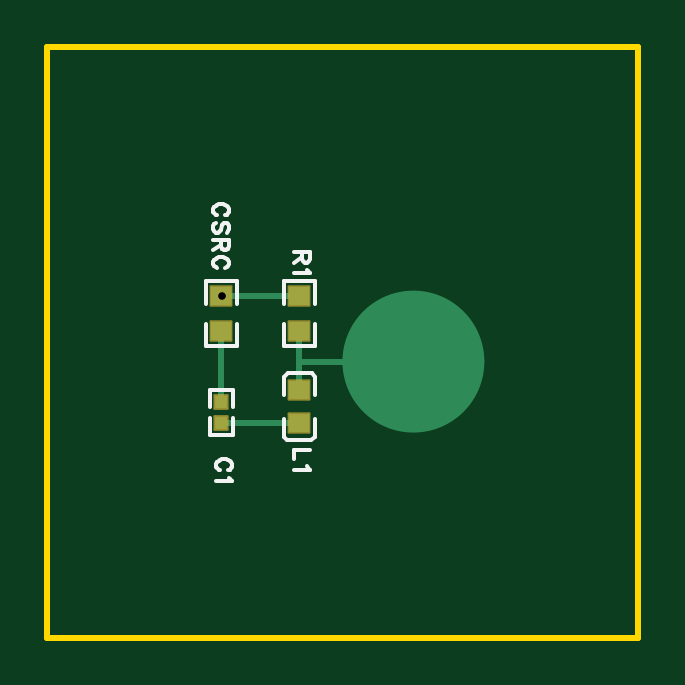
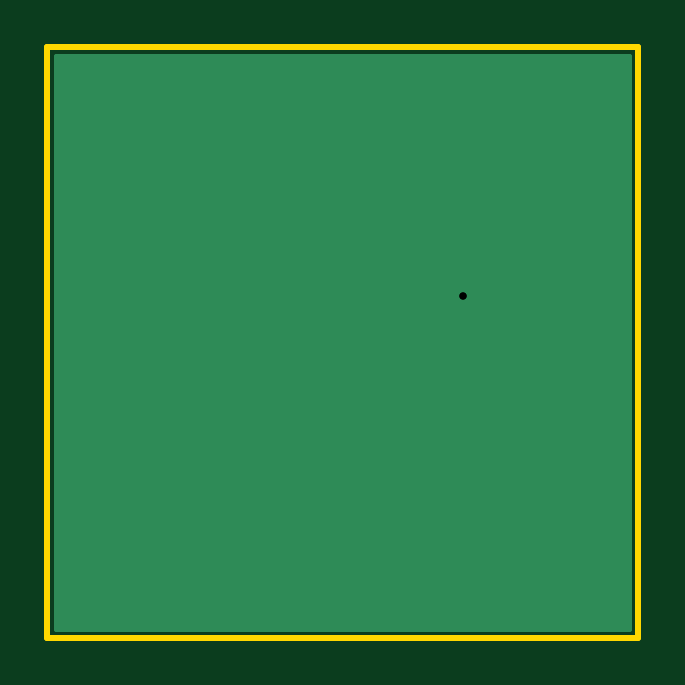
Circuit board: 10 layer files. Board 25.0 x 25.0 mm.
- drill: Drill_PTH_Through.DRL (209 bytes)
- drill: Drill_PTH_Through_Via.DRL (213 bytes)
- outline: Gerber_BoardOutlineLayer.GKO (743 bytes)
- bottom_copper: Gerber_BottomLayer.GBL (967 bytes)
- bottom_silk: Gerber_BottomSilkscreenLayer.GBO (632 bytes)
- bottom_mask: Gerber_BottomSolderMaskLayer.GBS (632 bytes)
- top_copper: Gerber_TopLayer.GTL (2788 bytes)
- paste: Gerber_TopPasteMaskLayer.GTP (2807 bytes)
- top_silk: Gerber_TopSilkscreenLayer.GTO (4732 bytes)
- top_mask: Gerber_TopSolderMaskLayer.GTS (1259 bytes)

=== drill: Drill_PTH_Through.DRL ===
;TYPE=PLATED
;Layer: PTH_Through
;EasyEDA Pro v2.2.47.7, 2026-10-07 14:52:46
;Gerber Generator version 0.3
M48
METRIC,LZ,0000.00000
;Hole size 1 = 0.30500 METRIC
T01C0.30500
%
G05
G90
T01
X7.39406Y14.46936
M30
=== drill: Drill_PTH_Through_Via.DRL ===
;TYPE=PLATED
;Layer: PTH_Through_Via
;EasyEDA Pro v2.2.47.7, 2026-10-07 14:52:46
;Gerber Generator version 0.3
M48
METRIC,LZ,0000.00000
;Hole size 1 = 0.30500 METRIC
T01C0.30500
%
G05
G90
T01
X7.39406Y14.46936
M30
=== outline: Gerber_BoardOutlineLayer.GKO ===
G04 Layer: BoardOutlineLayer*
G04 EasyEDA Pro v2.2.47.7, 2026-10-07 14:52:46*
G04 Gerber Generator version 0.3*
G04 Scale: 100 percent, Rotated: No, Reflected: No*
G04 Dimensions in millimeters*
G04 Leading zeros omitted, absolute positions, 4 integers and 5 decimals*
G04 Generated by one-click*
G04 Object Configs: Pad,Via,Track,Text,Image,Dimension,BoardOutline,BoardCutout,CopperFilled,SolidRegion,FPCStiffener,Line,PlaneZone,ComponentProperty,ComponentSilkscreen,TearDrop*
G04 Layer Configs: 1,2,3,4,5,6,7,8,9,10,11,13,14,56*
G04 Copper Areas: 0*
%FSLAX45Y45*%
%MOMM*%
%ADD10C,0.254*%
%ADD11C,0.7732*%
G75*


G04 Rect Start*
G54D10*
G01X0Y0D02*
G01X0Y2500000D01*
G01X2500000Y2500000D01*
G01X2500000Y0D01*
G01X0Y0D01*
G04 Rect End*

M02*


=== bottom_copper: Gerber_BottomLayer.GBL ===
G04 Layer: BottomLayer*
G04 EasyEDA Pro v2.2.47.7, 2026-10-07 14:52:46*
G04 Gerber Generator version 0.3*
G04 Scale: 100 percent, Rotated: No, Reflected: No*
G04 Dimensions in millimeters*
G04 Leading zeros omitted, absolute positions, 4 integers and 5 decimals*
G04 Generated by one-click*
G04 Object Configs: Pad,Via,Track,Text,Image,Dimension,BoardOutline,BoardCutout,CopperFilled,SolidRegion,FPCStiffener,Line,PlaneZone,ComponentProperty,ComponentSilkscreen,TearDrop*
G04 Layer Configs: 1,2,3,4,5,6,7,8,9,10,11,13,14,56*
G04 Copper Areas: 1*
%FSLAX45Y45*%
%MOMM*%
%ADD10C,0.2032*%
%ADD11C,0.61*%
%ADD12C,0.6491*%
G75*


G04 Copper Start*
G36*
G01X2464186Y2464186D02*
G01X2464186Y35814D01*
G01X35814Y35814D01*
G01X35814Y2464186D01*
G01X2464186Y2464186D01*
G37*
G54D10*
G01X2464186Y2464186D02*
G01X2464186Y35814D01*
G01X35814Y35814D01*
G01X35814Y2464186D01*
G01X2464186Y2464186D01*
G04 Copper End*

G04 Via Start*
G54D11*
G01X739406Y1446936D03*
G04 Via End*

M02*


=== bottom_silk: Gerber_BottomSilkscreenLayer.GBO ===
G04 Layer: BottomSilkscreenLayer*
G04 EasyEDA Pro v2.2.47.7, 2026-10-07 14:52:46*
G04 Gerber Generator version 0.3*
G04 Scale: 100 percent, Rotated: No, Reflected: No*
G04 Dimensions in millimeters*
G04 Leading zeros omitted, absolute positions, 4 integers and 5 decimals*
G04 Generated by one-click*
G04 Object Configs: Pad,Via,Track,Text,Image,Dimension,BoardOutline,BoardCutout,CopperFilled,SolidRegion,FPCStiffener,Line,PlaneZone,ComponentProperty,ComponentSilkscreen,TearDrop*
G04 Layer Configs: 1,2,3,4,5,6,7,8,9,10,11,13,14,56*
G04 Copper Areas: 0*
%FSLAX45Y45*%
%MOMM*%
%ADD10C,0.254*%
%ADD11C,0.3467*%
G75*

G54D10*

M02*


=== bottom_mask: Gerber_BottomSolderMaskLayer.GBS ===
G04 Layer: BottomSolderMaskLayer*
G04 EasyEDA Pro v2.2.47.7, 2026-10-07 14:52:46*
G04 Gerber Generator version 0.3*
G04 Scale: 100 percent, Rotated: No, Reflected: No*
G04 Dimensions in millimeters*
G04 Leading zeros omitted, absolute positions, 4 integers and 5 decimals*
G04 Generated by one-click*
G04 Object Configs: Pad,Via,Track,Text,Image,Dimension,BoardOutline,BoardCutout,CopperFilled,SolidRegion,FPCStiffener,Line,PlaneZone,ComponentProperty,ComponentSilkscreen,TearDrop*
G04 Layer Configs: 1,2,3,4,5,6,7,8,9,10,11,13,14,56*
G04 Copper Areas: 0*
%FSLAX45Y45*%
%MOMM*%
%ADD10C,0.254*%
%ADD11C,0.5073*%
G75*

G54D10*

M02*


=== top_copper: Gerber_TopLayer.GTL ===
G04 Layer: TopLayer*
G04 EasyEDA Pro v2.2.47.7, 2026-10-07 14:52:46*
G04 Gerber Generator version 0.3*
G04 Scale: 100 percent, Rotated: No, Reflected: No*
G04 Dimensions in millimeters*
G04 Leading zeros omitted, absolute positions, 4 integers and 5 decimals*
G04 Generated by one-click*
G04 Object Configs: Pad,Via,Track,Text,Image,Dimension,BoardOutline,BoardCutout,CopperFilled,SolidRegion,FPCStiffener,Line,PlaneZone,ComponentProperty,ComponentSilkscreen,TearDrop*
G04 Layer Configs: 1,2,3,4,5,6,7,8,9,10,11,13,14,56*
G04 Copper Areas: 1*
%FSLAX45Y45*%
%MOMM*%
%ADD10C,0.2032*%
%ADD11R,0.86401X0.80648*%
%ADD12R,0.54X0.56566*%
%ADD13R,0.86401X0.8*%
%ADD14C,0.61*%
%ADD15C,0.2518*%
%ADD16C,0.254*%
G75*


G04 Copper Start*
G36*
G01X1259560Y1168400D02*
G01X1261520Y1202048D01*
G01X1267373Y1235242D01*
G01X1277040Y1267531D01*
G01X1290390Y1298480D01*
G01X1307242Y1327670D01*
G01X1327370Y1354706D01*
G01X1350500Y1379222D01*
G01X1376320Y1400887D01*
G01X1404480Y1419409D01*
G01X1434600Y1434536D01*
G01X1466273Y1446064D01*
G01X1499070Y1453837D01*
G01X1532547Y1457750D01*
G01X1566253Y1457750D01*
G01X1599730Y1453837D01*
G01X1632527Y1446064D01*
G01X1664200Y1434536D01*
G01X1694320Y1419409D01*
G01X1722480Y1400887D01*
G01X1748300Y1379222D01*
G01X1771430Y1354706D01*
G01X1791558Y1327670D01*
G01X1808410Y1298480D01*
G01X1821760Y1267531D01*
G01X1831427Y1235242D01*
G01X1837280Y1202048D01*
G01X1839240Y1168400D01*
G01X1837280Y1134752D01*
G01X1831427Y1101558D01*
G01X1821760Y1069269D01*
G01X1808410Y1038320D01*
G01X1791558Y1009130D01*
G01X1771430Y982094D01*
G01X1748300Y957578D01*
G01X1722480Y935913D01*
G01X1694320Y917391D01*
G01X1664200Y902264D01*
G01X1632527Y890736D01*
G01X1599730Y882963D01*
G01X1566253Y879050D01*
G01X1532547Y879050D01*
G01X1499070Y882963D01*
G01X1466273Y890736D01*
G01X1434600Y902264D01*
G01X1404480Y917391D01*
G01X1376320Y935913D01*
G01X1350500Y957578D01*
G01X1327370Y982094D01*
G01X1307242Y1009130D01*
G01X1290390Y1038320D01*
G01X1277040Y1069269D01*
G01X1267373Y1101558D01*
G01X1261520Y1134752D01*
G01X1259560Y1168400D01*
G37*
G54D10*
G01X1259560Y1168400D02*
G02X1839240Y1168400I289840J0D01*
G02X1259560Y1168400I-289840J0D01*
G04 Copper End*

G04 Pad Start*
G54D11*
G01X736600Y1446936D03*
G01X736600Y1296264D03*
G54D12*
G01X736600Y909218D03*
G01X736600Y995782D03*
G54D13*
G01X1066800Y907910D03*
G01X1066800Y1047890D03*
G54D11*
G01X1066800Y1446936D03*
G01X1066800Y1296264D03*
G04 Pad End*

G04 Via Start*
G54D14*
G01X739406Y1446936D03*
G04 Via End*

G04 Track Start*
G54D16*
G01X736600Y1446936D02*
G01X1066800Y1446936D01*
G01X1066800Y907910D02*
G01X737908Y907910D01*
G01X736600Y909218D01*
G01X736600Y995782D02*
G01X736600Y1296264D01*
G01X1066800Y1168400D02*
G01X1549400Y1168400D01*
G01X1066800Y1296264D02*
G01X1066800Y1168400D01*
G01X1066800Y1047890D01*
G04 Track End*

M02*


=== paste: Gerber_TopPasteMaskLayer.GTP ===
G04 Layer: TopPasteMaskLayer*
G04 EasyEDA Pro v2.2.47.7, 2026-10-07 14:52:46*
G04 Gerber Generator version 0.3*
G04 Scale: 100 percent, Rotated: No, Reflected: No*
G04 Dimensions in millimeters*
G04 Leading zeros omitted, absolute positions, 4 integers and 5 decimals*
G04 Generated by one-click*
G04 Object Configs: Pad,Via,Track,Text,Image,Dimension,BoardOutline,BoardCutout,CopperFilled,SolidRegion,FPCStiffener,Line,PlaneZone,ComponentProperty,ComponentSilkscreen,TearDrop*
G04 Layer Configs: 1,2,3,4,5,6,7,8,9,10,11,13,14,56*
G04 Copper Areas: 0*
%FSLAX45Y45*%
%MOMM*%
%ADD10C,0.254*%
%ADD11C,0.8770*%
G75*


G04 PolygonModel Start*
G36*
G01X691601Y1491102D02*
G01X691601Y1411102D01*
G01X696603Y1406101D01*
G01X719399Y1406101D01*
G01X719399Y1443101D01*
G01X752399Y1443101D01*
G01X752399Y1406101D01*
G01X776602Y1406101D01*
G01X781601Y1411102D01*
G01X781601Y1491102D01*
G01X776602Y1496101D01*
G01X696603Y1496101D01*
G01X691601Y1491102D01*
G37*
G36*
G01X781599Y1252098D02*
G01X781599Y1332098D01*
G01X776597Y1337099D01*
G01X753801Y1337099D01*
G01X753801Y1300099D01*
G01X720801Y1300099D01*
G01X720801Y1337099D01*
G01X696598Y1337099D01*
G01X691599Y1332098D01*
G01X691599Y1252098D01*
G01X696598Y1247099D01*
G01X776597Y1247099D01*
G01X781599Y1252098D01*
G37*
G36*
G01X713600Y939000D02*
G01X759600Y939000D01*
G01X763600Y934999D01*
G01X763600Y884936D01*
G01X759600Y880936D01*
G01X713600Y880936D01*
G01X709600Y884936D01*
G01X709600Y934999D01*
G01X713600Y939000D01*
G37*
G36*
G01X713600Y966000D02*
G01X759600Y966000D01*
G01X763600Y970001D01*
G01X763600Y1020064D01*
G01X759600Y1024065D01*
G01X713600Y1024065D01*
G01X709600Y1020064D01*
G01X709600Y970001D01*
G01X713600Y966000D01*
G37*
G36*
G01X1052502Y952739D02*
G01X1080153Y952739D01*
G01X1109528Y925319D01*
G01X1109528Y874992D01*
G01X1103127Y868591D01*
G01X1029528Y868591D01*
G01X1023127Y874992D01*
G01X1023127Y925319D01*
G01X1052502Y952739D01*
G37*
G36*
G01X1051377Y1004303D02*
G01X1079028Y1004303D01*
G01X1108403Y1031723D01*
G01X1108403Y1082050D01*
G01X1102002Y1088451D01*
G01X1028403Y1088451D01*
G01X1022002Y1082050D01*
G01X1022002Y1031723D01*
G01X1051377Y1004303D01*
G37*
G36*
G01X1021801Y1491102D02*
G01X1021801Y1411102D01*
G01X1026803Y1406101D01*
G01X1049599Y1406101D01*
G01X1049599Y1443101D01*
G01X1082599Y1443101D01*
G01X1082599Y1406101D01*
G01X1106802Y1406101D01*
G01X1111801Y1411102D01*
G01X1111801Y1491102D01*
G01X1106802Y1496101D01*
G01X1026803Y1496101D01*
G01X1021801Y1491102D01*
G37*
G36*
G01X1111799Y1252098D02*
G01X1111799Y1332098D01*
G01X1106797Y1337099D01*
G01X1084001Y1337099D01*
G01X1084001Y1300099D01*
G01X1051001Y1300099D01*
G01X1051001Y1337099D01*
G01X1026798Y1337099D01*
G01X1021799Y1332098D01*
G01X1021799Y1252098D01*
G01X1026798Y1247099D01*
G01X1106797Y1247099D01*
G01X1111799Y1252098D01*
G37*

G04 Pad Start*
G04 Pad End*
G54D10*

M02*


=== top_silk: Gerber_TopSilkscreenLayer.GTO ===
G04 Layer: TopSilkscreenLayer*
G04 EasyEDA Pro v2.2.47.7, 2026-10-07 14:52:46*
G04 Gerber Generator version 0.3*
G04 Scale: 100 percent, Rotated: No, Reflected: No*
G04 Dimensions in millimeters*
G04 Leading zeros omitted, absolute positions, 4 integers and 5 decimals*
G04 Generated by one-click*
G04 Object Configs: Pad,Via,Track,Text,Image,Dimension,BoardOutline,BoardCutout,CopperFilled,SolidRegion,FPCStiffener,Line,PlaneZone,ComponentProperty,ComponentSilkscreen,TearDrop*
G04 Layer Configs: 1,2,3,4,5,6,7,8,9,10,11,13,14,56*
G04 Copper Areas: 0*
%FSLAX45Y45*%
%MOMM*%
%ADD10C,0.1524*%
%ADD11C,0.15199*%
%ADD12C,0.0181*%
G75*


G04 Text Start*
G54D10*
G01X751840Y1787398D02*
G01X758190Y1790446D01*
G01X764286Y1796796D01*
G01X767334Y1802892D01*
G01X767334Y1815338D01*
G01X764286Y1821434D01*
G01X758190Y1827784D01*
G01X751840Y1830832D01*
G01X742696Y1833880D01*
G01X727202Y1833880D01*
G01X717804Y1830832D01*
G01X711708Y1827784D01*
G01X705358Y1821434D01*
G01X702310Y1815338D01*
G01X702310Y1802892D01*
G01X705358Y1796796D01*
G01X711708Y1790446D01*
G01X717804Y1787398D01*
G01X758190Y1713992D02*
G01X764286Y1720088D01*
G01X767334Y1729486D01*
G01X767334Y1741932D01*
G01X764286Y1751076D01*
G01X758190Y1757172D01*
G01X751840Y1757172D01*
G01X745744Y1754124D01*
G01X742696Y1751076D01*
G01X739648Y1744980D01*
G01X733298Y1726438D01*
G01X730250Y1720088D01*
G01X727202Y1717040D01*
G01X720852Y1713992D01*
G01X711708Y1713992D01*
G01X705358Y1720088D01*
G01X702310Y1729486D01*
G01X702310Y1741932D01*
G01X705358Y1751076D01*
G01X711708Y1757172D01*
G01X767334Y1683766D02*
G01X702310Y1683766D01*
G01X767334Y1683766D02*
G01X767334Y1656080D01*
G01X764286Y1646682D01*
G01X761238Y1643634D01*
G01X754888Y1640586D01*
G01X748792Y1640586D01*
G01X742696Y1643634D01*
G01X739648Y1646682D01*
G01X736346Y1656080D01*
G01X736346Y1683766D01*
G01X736346Y1662176D02*
G01X702310Y1640586D01*
G01X751840Y1564132D02*
G01X758190Y1567180D01*
G01X764286Y1573276D01*
G01X767334Y1579626D01*
G01X767334Y1591818D01*
G01X764286Y1598168D01*
G01X758190Y1604264D01*
G01X751840Y1607312D01*
G01X742696Y1610360D01*
G01X727202Y1610360D01*
G01X717804Y1607312D01*
G01X711708Y1604264D01*
G01X705358Y1598168D01*
G01X702310Y1591818D01*
G01X702310Y1579626D01*
G01X705358Y1573276D01*
G01X711708Y1567180D01*
G01X717804Y1564132D01*
G01X764540Y707898D02*
G01X770890Y710946D01*
G01X776986Y717296D01*
G01X780034Y723392D01*
G01X780034Y735838D01*
G01X776986Y741934D01*
G01X770890Y748284D01*
G01X764540Y751332D01*
G01X755396Y754380D01*
G01X739902Y754380D01*
G01X730504Y751332D01*
G01X724408Y748284D01*
G01X718058Y741934D01*
G01X715010Y735838D01*
G01X715010Y723392D01*
G01X718058Y717296D01*
G01X724408Y710946D01*
G01X730504Y707898D01*
G01X767588Y677672D02*
G01X770890Y671576D01*
G01X780034Y662432D01*
G01X715010Y662432D01*
G01X1110234Y792480D02*
G01X1045210Y792480D01*
G01X1045210Y792480D02*
G01X1045210Y755396D01*
G01X1097788Y725170D02*
G01X1101090Y719074D01*
G01X1110234Y709930D01*
G01X1045210Y709930D01*
G01X1110234Y1630680D02*
G01X1045210Y1630680D01*
G01X1110234Y1630680D02*
G01X1110234Y1602740D01*
G01X1107186Y1593596D01*
G01X1104138Y1590548D01*
G01X1097788Y1587246D01*
G01X1091692Y1587246D01*
G01X1085596Y1590548D01*
G01X1082548Y1593596D01*
G01X1079246Y1602740D01*
G01X1079246Y1630680D01*
G01X1079246Y1609090D02*
G01X1045210Y1587246D01*
G01X1097788Y1557020D02*
G01X1101090Y1550924D01*
G01X1110234Y1541780D01*
G01X1045210Y1541780D01*
G04 Text End*

G04 PolygonModel Start*
G01X802660Y1414221D02*
G01X802660Y1510109D01*
G01X802660Y1510109D02*
G01X670540Y1510109D01*
G01X670540Y1510109D02*
G01X670540Y1414221D01*
G01X802660Y1328979D02*
G01X802660Y1233091D01*
G01X802660Y1233091D02*
G01X670540Y1233091D01*
G01X670540Y1233091D02*
G01X670540Y1328979D01*
G01X686740Y975121D02*
G01X686740Y1046925D01*
G01X686740Y1046925D02*
G01X786460Y1046925D01*
G01X786460Y1046925D02*
G01X786460Y975121D01*
G01X686740Y929879D02*
G01X686740Y858076D01*
G01X686740Y858076D02*
G01X786460Y858076D01*
G01X786460Y858076D02*
G01X786460Y929879D01*
G01X1131936Y850900D02*
G01X1116701Y835490D01*
G01X1116701Y835490D02*
G01X1015058Y835490D01*
G01X1015058Y835490D02*
G01X1001801Y850900D01*
G01X1001801Y1104900D02*
G01X1016902Y1120315D01*
G01X1016902Y1120315D02*
G01X1118545Y1120315D01*
G01X1118545Y1120315D02*
G01X1131801Y1104900D01*
G54D11*
G01X1001801Y850699D02*
G01X1001801Y926899D01*
G01X1131801Y1105106D02*
G01X1131801Y1028906D01*
G01X1131801Y850699D02*
G01X1131801Y926899D01*
G01X1001801Y1105106D02*
G01X1001801Y1028906D01*
G54D10*
G01X1132860Y1414221D02*
G01X1132860Y1510109D01*
G01X1132860Y1510109D02*
G01X1000740Y1510109D01*
G01X1000740Y1510109D02*
G01X1000740Y1414221D01*
G01X1132860Y1328979D02*
G01X1132860Y1233091D01*
G01X1132860Y1233091D02*
G01X1000740Y1233091D01*
G01X1000740Y1233091D02*
G01X1000740Y1328979D01*

M02*


=== top_mask: Gerber_TopSolderMaskLayer.GTS ===
G04 Layer: TopSolderMaskLayer*
G04 EasyEDA Pro v2.2.47.7, 2026-10-07 14:52:46*
G04 Gerber Generator version 0.3*
G04 Scale: 100 percent, Rotated: No, Reflected: No*
G04 Dimensions in millimeters*
G04 Leading zeros omitted, absolute positions, 4 integers and 5 decimals*
G04 Generated by one-click*
G04 Object Configs: Pad,Via,Track,Text,Image,Dimension,BoardOutline,BoardCutout,CopperFilled,SolidRegion,FPCStiffener,Line,PlaneZone,ComponentProperty,ComponentSilkscreen,TearDrop*
G04 Layer Configs: 1,2,3,4,5,6,7,8,9,10,11,13,14,56*
G04 Copper Areas: 0*
%FSLAX45Y45*%
%MOMM*%
%AMRoundRect*1,1,$1,$2,$3*1,1,$1,$4,$5*1,1,$1,0-$2,0-$3*1,1,$1,0-$4,0-$5*20,1,$1,$2,$3,$4,$5,0*20,1,$1,$4,$5,0-$2,0-$3,0*20,1,$1,0-$2,0-$3,0-$4,0-$5,0*20,1,$1,0-$4,0-$5,$2,$3,0*4,1,4,$2,$3,$4,$5,0-$2,0-$3,0-$4,0-$5,$2,$3,0*%
%ADD10RoundRect,0.09138X-0.43711X-0.40835X-0.43711X0.40835*%
%ADD11RoundRect,0.08771X-0.27695X-0.28977X-0.27695X0.28977*%
%ADD12RoundRect,0.09131X-0.43715X-0.40514X-0.43715X0.40514*%
%ADD13C,0.7692*%
G75*


G04 Pad Start*
G54D10*
G01X736600Y1446936D03*
G01X736600Y1296264D03*
G54D11*
G01X736600Y909218D03*
G01X736600Y995782D03*
G54D12*
G01X1066800Y907910D03*
G01X1066800Y1047890D03*
G54D10*
G01X1066800Y1446936D03*
G01X1066800Y1296264D03*
G04 Pad End*

M02*
